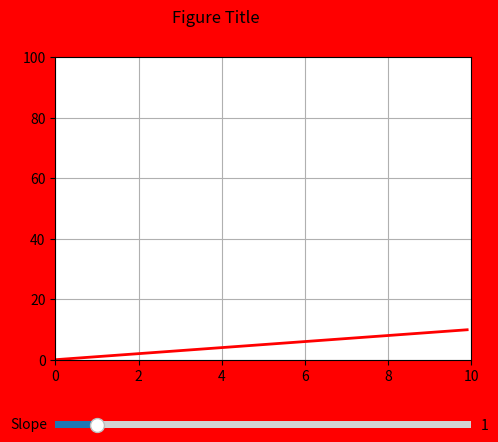

Recreate this plot in Python.
import numpy as np
import matplotlib.pyplot as plt
from matplotlib.widgets import Slider

# 宣告一個 axes 區域要將資料/函數繪出, 並設定其起始範圍從左邊 1/4 起,
# 從底部 1/4 起.
fig, ax = plt.subplots(facecolor='red')
plt.suptitle('Figure Title')
plt.subplots_adjust(left=0.25, bottom=0.25)

# 宣告一個 numpy array t, 數值從 0 ~ 10, 元素單位間隔 0.1
# [0, 0.1, 0.2, 0.3, ..., 10.0]
t = np.arange(0.0, 10.0, 0.1)
# 宣告另一個 array s, 其內元素為 所有的 t 元素乘上 1.
s = t*1
# 將 t, s 畫出來, 線寬 2, 紅色.
# pyplot.plot 回傳的是一個 list, 包含了連續的線圖.
l, = plt.plot(t, s, lw=2, color='red')
# 設定 ax 的兩個軸項單位為多少, x 軸 0 ~ 10, y 軸 0 ~ 100.
ax.axis([0, 10, 0, 100])

# 設定顏色
# 想知道所有有名字的顏色
# for name, hex in matplotlib.colors.cnames.items():
#     print(name, hex)
axcolor = 'lightgoldenrodyellow'
# 透過 plot.axes 即可建立一個新的 Axes, 並指定其位置在整張 figure 的這個
# [0.25(左), 0.1(下), 0.65(寬), 0.03(高)] 區域, 並將 Slider 物件指定給
# 這個 Axes. Slider 名字是 'Slope', 最小值 0, 最大值 10.0, 初始值 1.
axslope = plt.axes([0.25, 0.1, 0.65, 0.03], facecolor=axcolor)
sslope = Slider(axslope, 'Slope', 0, 10.0, valinit=1)

# update 為每次 Slider 收到滑鼠拖曳變動後, 執行的回調函數.
# 需定義一參數 val 為更新後的值, 將更新後的值重新計算並修改畫出來的Line2D物件.
def update(val):
    pass
    new_slope = val
    l.set_ydata(new_slope*t)
    # 在計算完成後, 若程式處於 idle 狀態才執行繪圖更新, 避免過度忙碌浪費資源.
    fig.canvas.draw_idle()
# on_change 是 Slider 用來掛載回調函數的函數.
sslope.on_changed(update)
# 顯示 grid
ax.grid(True)
plt.show()